Run: headless pygame with SDL's dummy video driver; simulated clock (each Clock.tick advances the game by its frame time, no real sleeping); random seed 0; keys injected as events and as key.get_pressed() state; no mouse input.
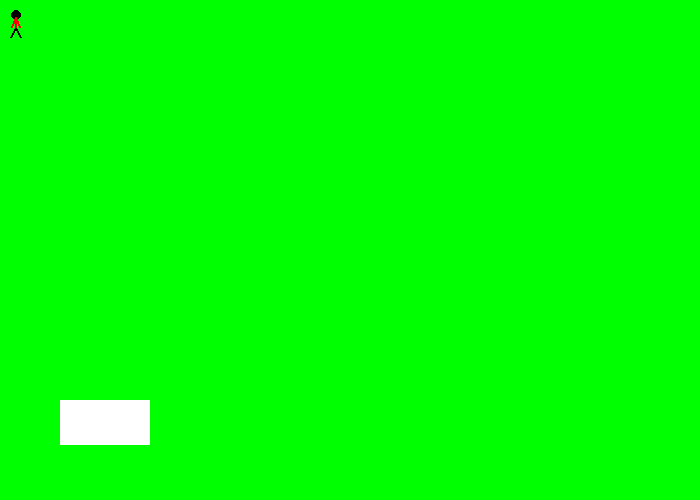
Frame 1 of 4 · flips 1–60 · no input
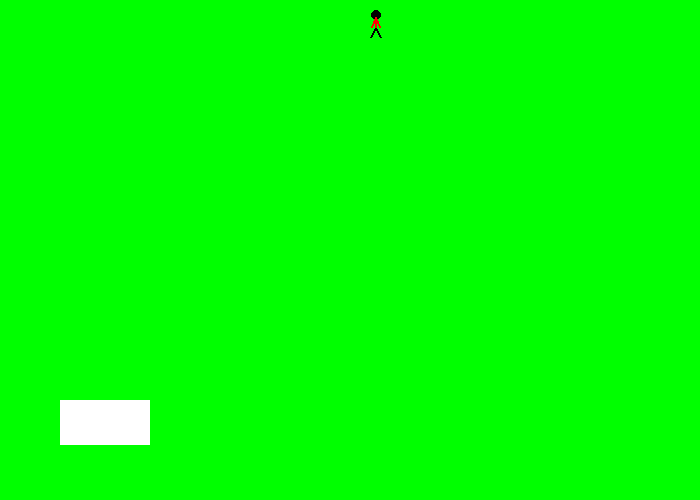
Frame 2 of 4 · flips 61–180 · tapped SPACE, RETURN · held RIGHT (→), D
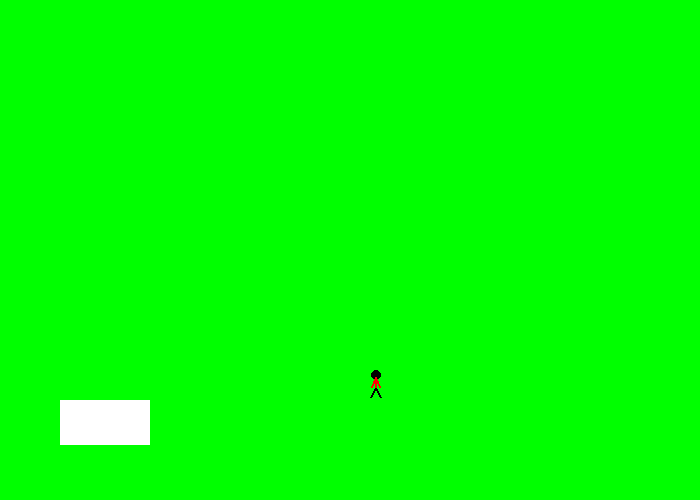
Frame 3 of 4 · flips 181–300 · held DOWN (↓), S
Frame 4 of 4 · flips 301–420 · held LEFT (←), A, UP (↑), W · screen same as frame 1, image omitted

The pygame program that drew these frames:

import pygame
 
# Define some colors
BLACK = (0, 0, 0)
WHITE = (255, 255, 255)
GREEN = (0, 255, 0)
RED = (255, 0, 0)
 
 
def draw_stick_figure(screen, x, y):
    # Head
    pygame.draw.ellipse(screen, BLACK, [1 + x, y, 10, 10], 0)
 
    # Legs
    pygame.draw.line(screen, BLACK, [5 + x, 17 + y], [10 + x, 27 + y], 2)
    pygame.draw.line(screen, BLACK, [5 + x, 17 + y], [x, 27 + y], 2)
 
    # Body
    pygame.draw.line(screen, RED, [5 + x, 17 + y], [5 + x, 7 + y], 2)
 
    # Arms
    pygame.draw.line(screen, RED, [5 + x, 7 + y], [9 + x, 17 + y], 2)
    pygame.draw.line(screen, RED, [5 + x, 7 + y], [1 + x, 17 + y], 2)
 
# Setup
pygame.init()
 
# Set the width and height of the screen [width,height]
size = [700, 500]
screen = pygame.display.set_mode(size)
 
pygame.display.set_caption("My Game")
 
# Loop until the user clicks the close button.
done = False
 
# Used to manage how fast the screen updates
clock = pygame.time.Clock()
 
# Hide the mouse cursor
pygame.mouse.set_visible(0)
 
# Speed in pixels per frame
x_speed = 0
y_speed = 0
 
# Current position
x_coord = 10
y_coord = 10
 
# -------- Main Program Loop -----------
while not done:
    # --- Event Processing
    for event in pygame.event.get():
        if event.type == pygame.QUIT:
            done = True
            # User pressed down on a key
 
        elif event.type == pygame.KEYDOWN:
            # Figure out if it was an arrow key. If so
            # adjust speed.
            if event.key == pygame.K_LEFT:
                x_speed = -3
            elif event.key == pygame.K_RIGHT:
                x_speed = 3
            elif event.key == pygame.K_UP:
                y_speed = -3
            elif event.key == pygame.K_DOWN:
                y_speed = 3
 
        # User let up on a key
        elif event.type == pygame.KEYUP:
            # If it is an arrow key, reset vector back to zero
            if event.key == pygame.K_LEFT or event.key == pygame.K_RIGHT:
                x_speed = 0
            elif event.key == pygame.K_UP or event.key == pygame.K_DOWN:
                y_speed = 0
 
    # --- Game Logic
 
    # Move the object according to the speed vector.
    x_coord = x_coord + x_speed
    y_coord = y_coord + y_speed
 
    # --- Drawing Code
 
    # First, clear the screen to WHITE. Don't put other drawing commands
    # above this, or they will be erased with this command.
    screen.fill(GREEN)
    pygame.draw.rect(screen, WHITE, [60, 400, 90, 45])
 
    draw_stick_figure(screen, x_coord, y_coord)
 
 
    # Go ahead and update the screen with what we've drawn.
    pygame.display.flip()
 
    # Limit frames per second
    clock.tick(60)
 
# Close the window and quit.
pygame.quit()
